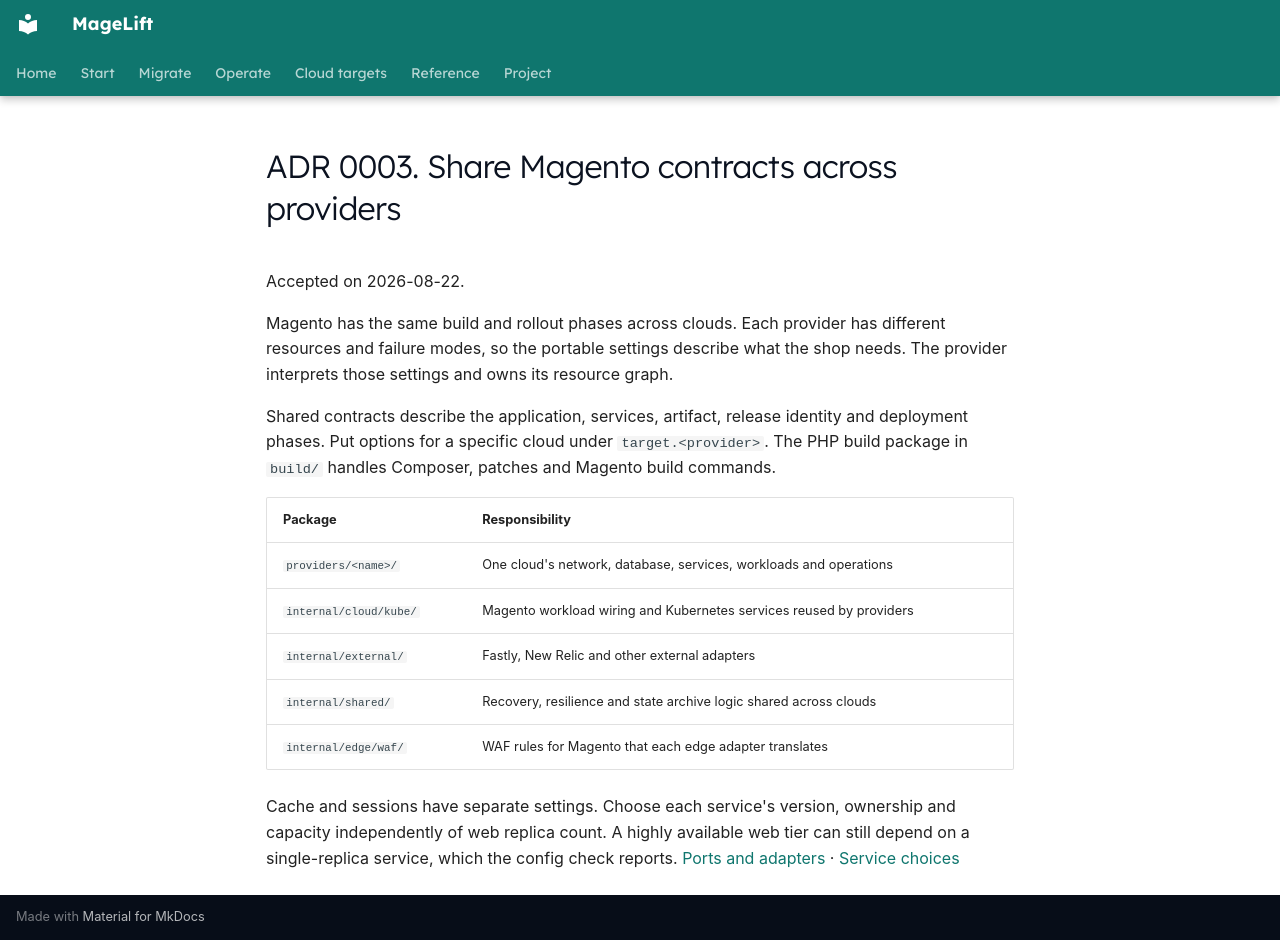

repository: magelift/magelift · page: adr/0003-portable-contracts-vs-topology/index.html · generator: mkdocs

# ADR 0003. Share Magento contracts across providers

Accepted on 2026-08-22.

Magento has the same build and rollout phases across clouds. Each provider
has different resources and failure modes, so the portable settings describe
what the shop needs. The provider interprets those settings and owns its
resource graph.

Shared contracts describe the application, services, artifact, release identity
and deployment phases. Put options for a specific cloud under
`target.<provider>`. The PHP build package in `build/` handles Composer,
patches and Magento build commands.

| Package | Responsibility |
| --- | --- |
| `providers/<name>/` | One cloud's network, database, services, workloads and operations |
| `internal/cloud/kube/` | Magento workload wiring and Kubernetes services reused by providers |
| `internal/external/` | Fastly, New Relic and other external adapters |
| `internal/shared/` | Recovery, resilience and state archive logic shared across clouds |
| `internal/edge/waf/` | WAF rules for Magento that each edge adapter translates |

Cache and sessions have separate settings. Choose each service's version,
ownership and capacity independently of web replica count. A highly available
web tier can still depend on a single-replica service, which the config check
reports. [Ports and adapters](0004-ports-and-adapters.md) · [Service choices](../service-bindings.md)
